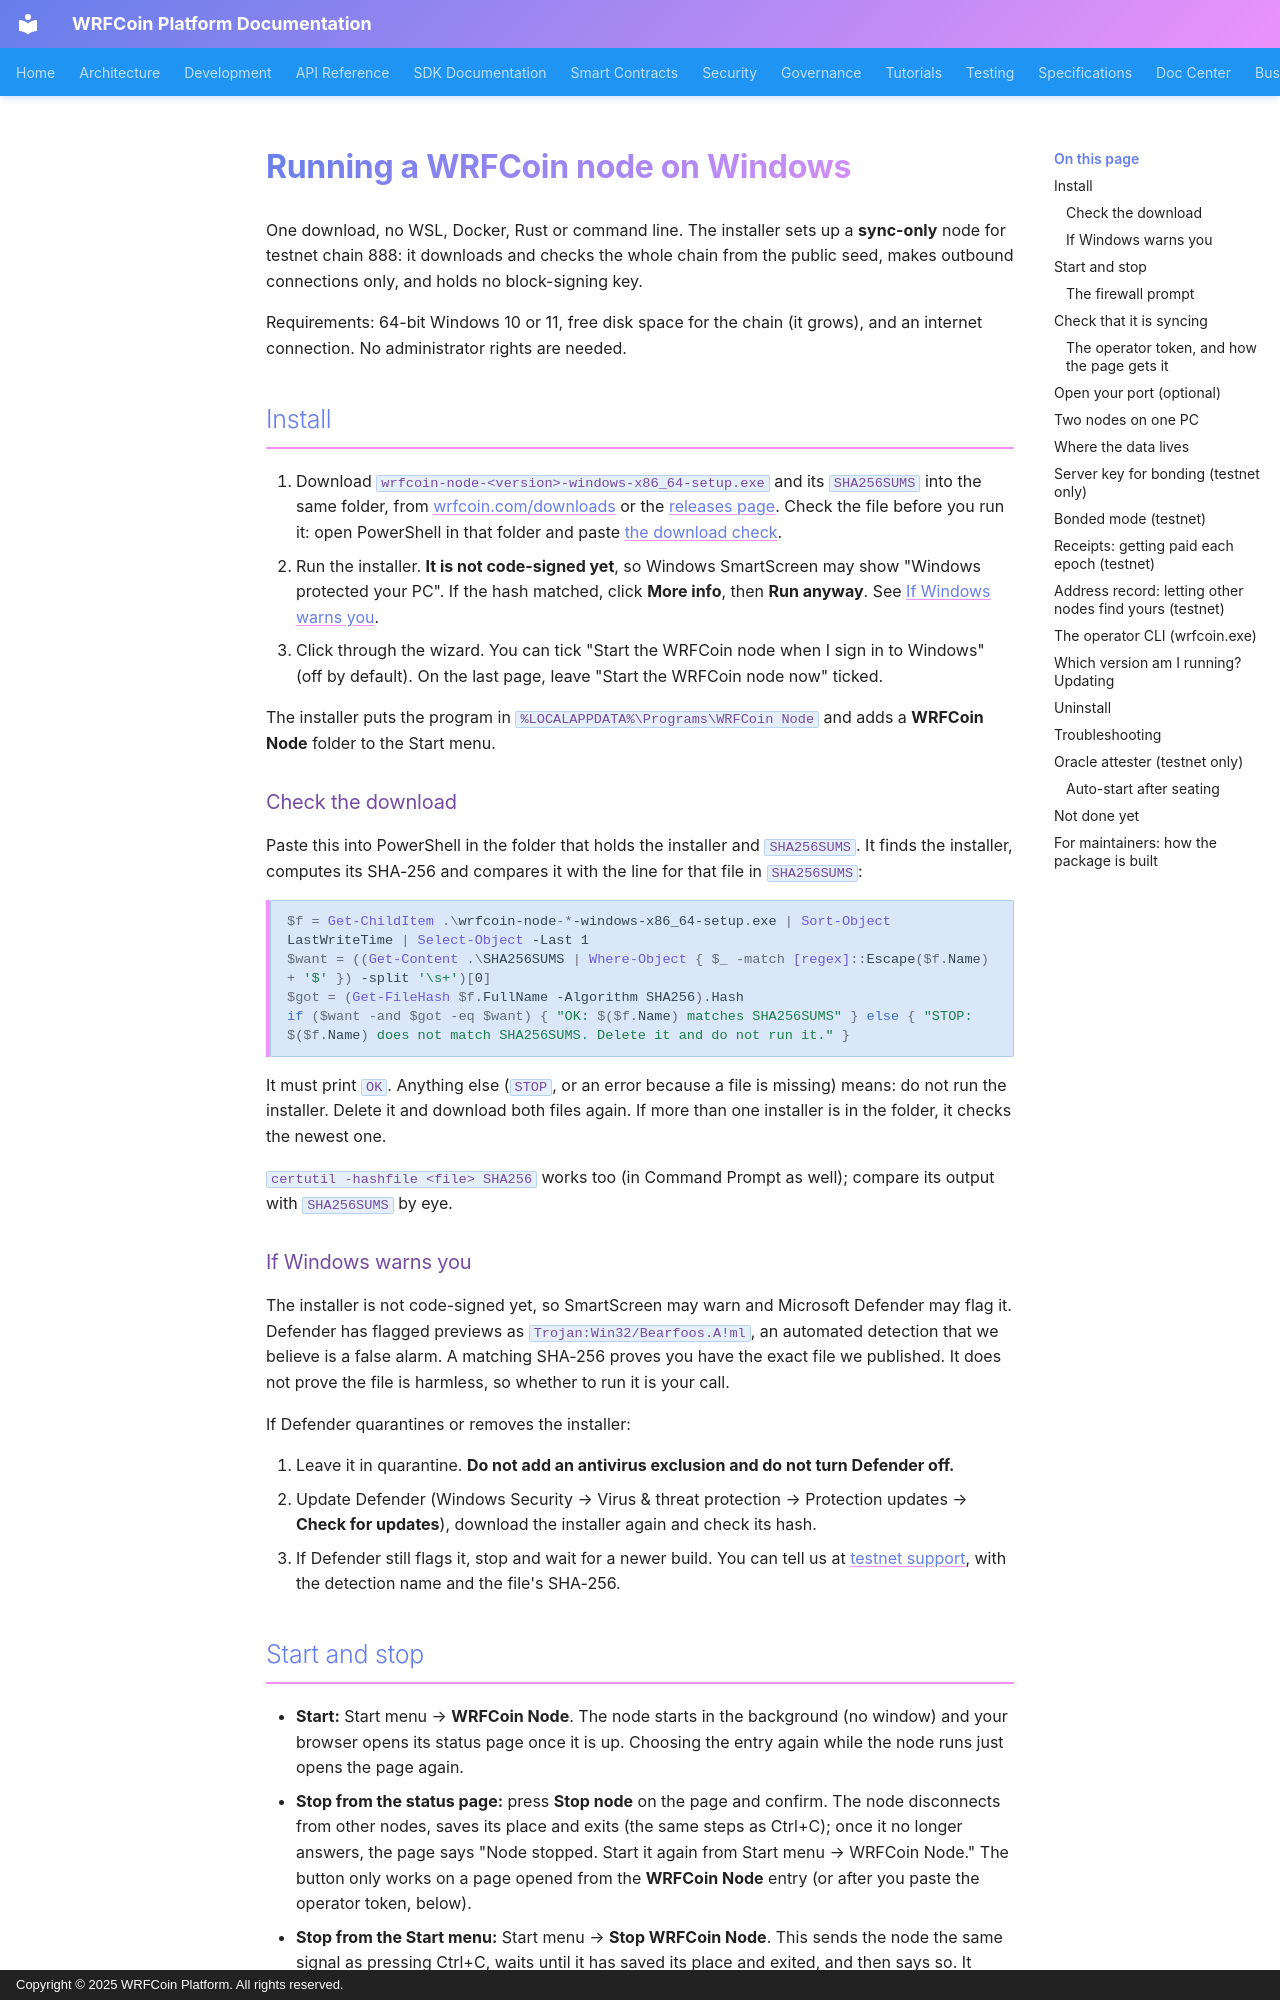

repository: wrfcoin/core4 · page: operator/windows-node/index.html · generator: mkdocs · copyright: Copyright © 2025 WRFCoin Platform. All rights reserved.

# Running a WRFCoin node on Windows

One download, no WSL, Docker, Rust or command line. The installer sets up a
**sync-only** node for testnet chain 888: it downloads and checks the whole chain
from the public seed, makes outbound connections only, and holds no
block-signing key.

Requirements: 64-bit Windows 10 or 11, free disk space for the chain (it grows),
and an internet connection. No administrator rights are needed.

## Install

1. Download `wrfcoin-node-<version>-windows-x86_64-setup.exe` and its `SHA256SUMS`
   into the same folder, from [wrfcoin.com/downloads](https://wrfcoin.com/downloads)
   or the [releases page](https://github.com/wrfcoin/core4/releases). Check the file
   before you run it: open PowerShell in that folder and paste
   [the download check](#check-the-download).
2. Run the installer. **It is not code-signed yet**, so Windows SmartScreen may show
   "Windows protected your PC". If the hash matched, click **More info**, then
   **Run anyway**. See [If Windows warns you](#if-windows-warns-you).
3. Click through the wizard. You can tick "Start the WRFCoin node when I sign in to
   Windows" (off by default). On the last page, leave "Start the WRFCoin node now"
   ticked.

The installer puts the program in `%LOCALAPPDATA%\Programs\WRFCoin Node` and adds
a **WRFCoin Node** folder to the Start menu.

### Check the download

Paste this into PowerShell in the folder that holds the installer and
`SHA256SUMS`. It finds the installer, computes its SHA-256 and compares it with
the line for that file in `SHA256SUMS`:

```powershell
$f = Get-ChildItem .\wrfcoin-node-*-windows-x86_64-setup.exe | Sort-Object LastWriteTime | Select-Object -Last 1
$want = ((Get-Content .\SHA256SUMS | Where-Object { $_ -match [regex]::Escape($f.Name) + '$' }) -split '\s+')[0]
$got = (Get-FileHash $f.FullName -Algorithm SHA256).Hash
if ($want -and $got -eq $want) { "OK: $($f.Name) matches SHA256SUMS" } else { "STOP: $($f.Name) does not match SHA256SUMS. Delete it and do not run it." }
```

It must print `OK`. Anything else (`STOP`, or an error because a file is
missing) means: do not run the installer. Delete it and download both files
again. If more than one installer is in the folder, it checks the newest one.

`certutil -hashfile <file> SHA256` works too (in Command Prompt as well); compare
its output with `SHA256SUMS` by eye.

### If Windows warns you

The installer is not code-signed yet, so SmartScreen may warn and Microsoft
Defender may flag it. Defender has flagged previews as
`Trojan:Win32/Bearfoos.A!ml`, an automated detection that we believe is a false
alarm. A matching SHA-256 proves you have the exact file we published. It does
not prove the file is harmless, so whether to run it is your call.

If Defender quarantines or removes the installer:

1. Leave it in quarantine. **Do not add an antivirus exclusion and do not turn
   Defender off.**
2. Update Defender (Windows Security → Virus & threat protection → Protection
   updates → **Check for updates**), download the installer again and check its
   hash.
3. If Defender still flags it, stop and wait for a newer build. You can tell us
   at [testnet support](https://github.com/wrfcoin/testnet-support/issues), with
   the detection name and the file's SHA-256.
